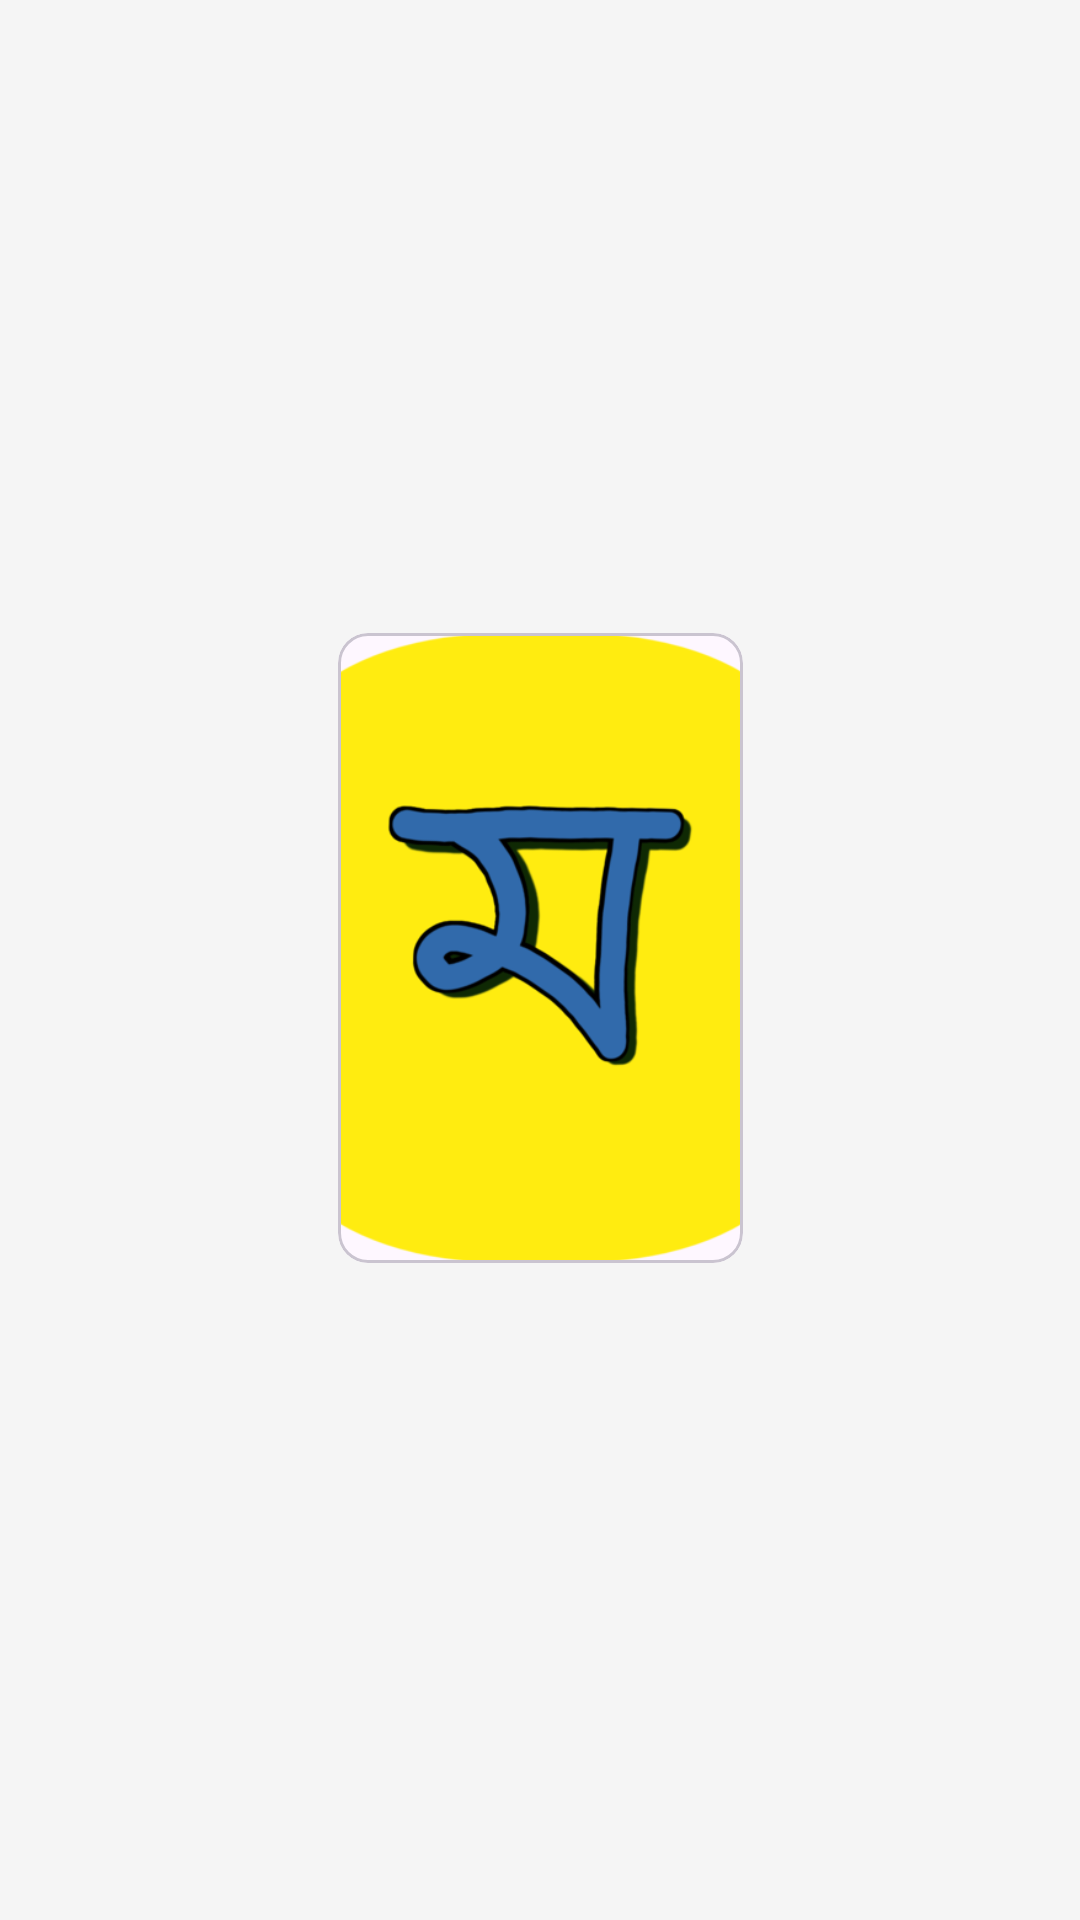

Write the Android layout XML for this screen, with the resource values it uses.
<!-- AndroidManifest.xml: application theme Theme.Maithili -->
<!-- res/layout/homenesteditem.xml -->
<?xml version="1.0" encoding="utf-8"?>
<androidx.constraintlayout.widget.ConstraintLayout xmlns:android="http://schemas.android.com/apk/res/android"
    xmlns:app="http://schemas.android.com/apk/res-auto"
    android:layout_width="wrap_content"
    android:layout_height="wrap_content">


    <com.google.android.material.card.MaterialCardView
        android:id="@+id/cardView"
        android:layout_width="135dp"
        android:layout_height="210dp"
        android:layout_marginStart="8dp"
        android:layout_marginEnd="8dp"
        android:layout_marginBottom="8dp"
        android:transitionName="BookTrans"
        android:elevation="30dp"
        app:cardCornerRadius="10dp"
        app:layout_constraintBottom_toBottomOf="parent"
        app:layout_constraintEnd_toEndOf="parent"
        app:layout_constraintHorizontal_bias="0.5"
        app:layout_constraintStart_toStartOf="parent"
        app:layout_constraintTop_toTopOf="parent"
        app:layout_constraintVertical_bias="0.5">

        <androidx.constraintlayout.widget.ConstraintLayout
            android:layout_width="match_parent"
            android:layout_height="match_parent">


            <ImageView
                android:id="@+id/imageView"
                android:layout_width="match_parent"
                android:layout_height="match_parent"
                android:scaleType="centerCrop"

                app:layout_constraintBottom_toBottomOf="parent"
                app:layout_constraintEnd_toEndOf="parent"
                app:layout_constraintHorizontal_bias="0.5"
                app:layout_constraintStart_toStartOf="parent"
                app:layout_constraintTop_toTopOf="parent"
                app:layout_constraintVertical_bias="0.5"
                app:srcCompat="@drawable/logo" />

            <View
                android:id="@+id/view"
                android:layout_width="20dp"
                android:layout_height="wrap_content"
                app:layout_constraintBottom_toBottomOf="parent"
                app:layout_constraintStart_toStartOf="parent"
                app:layout_constraintTop_toTopOf="parent"
                app:layout_constraintVertical_bias="0.5" />
        </androidx.constraintlayout.widget.ConstraintLayout>
    </com.google.android.material.card.MaterialCardView>


</androidx.constraintlayout.widget.ConstraintLayout>
<!-- resources referenced by this layout -->
<resources>
  <!-- drawable logo: png bitmap (drawable, 38051 bytes) -->
  <style name="Theme.Maithili" parent="Base.Theme.Maithili" />
  <style name="Base.Theme.Maithili" parent="Theme.Material3.DayNight.NoActionBar">
  
          <item name="colorPrimary">@color/my_app_primary</item>
          <item name="colorPrimaryDark">@color/my_app_primary_dark</item>
          <item name="colorAccent">@color/my_app_accent</item>
          <item name="android:colorBackground">@color/my_app_background</item>
  
  
      </style>
  <color name="my_app_primary">#007bff</color>
  <color name="my_app_primary_dark">#0069d9</color>
  <color name="my_app_accent">#ffc107</color>
  <color name="my_app_background">#f5f5f5</color>
</resources>
